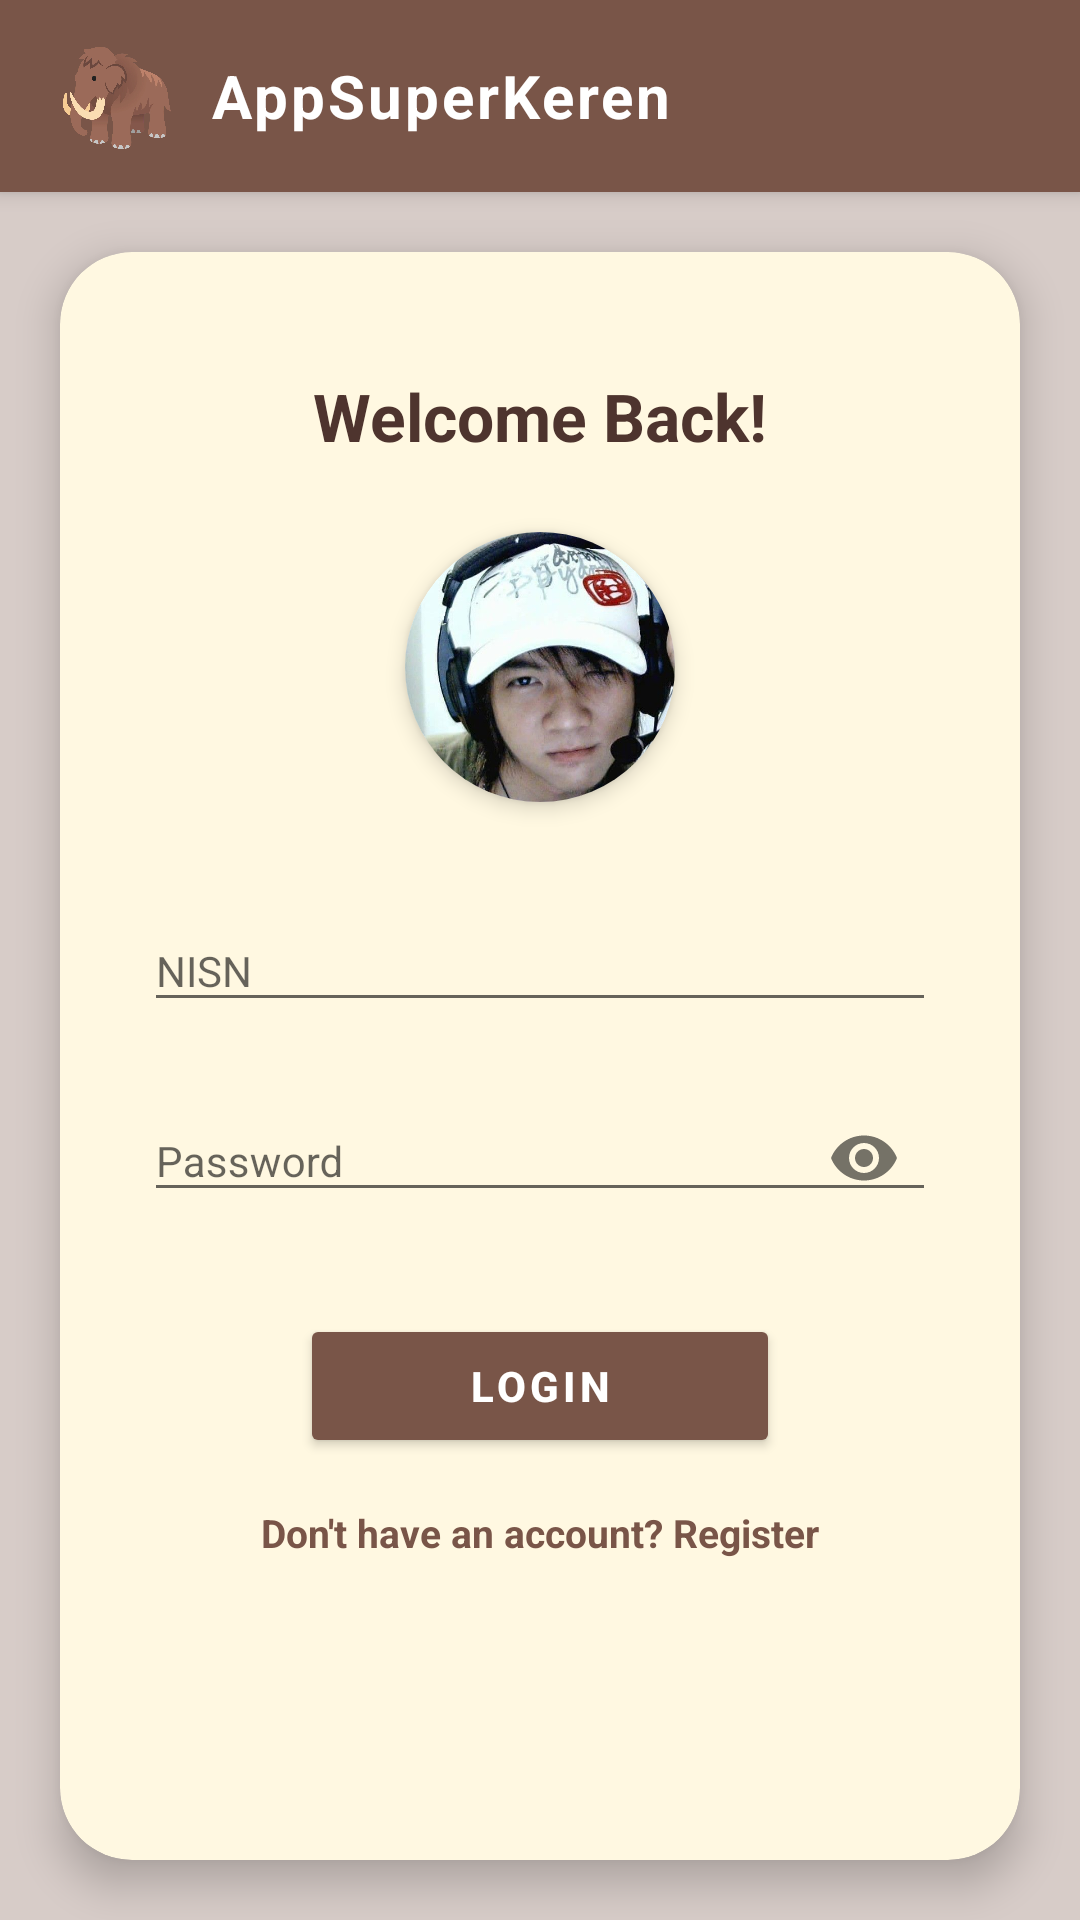

Reconstruct the res/layout file that produces this screen, plus the resources it refers to.
<!-- AndroidManifest.xml: application theme Theme.AppCompat.Light.NoActionBar -->
<!-- res/layout/activity_login.xml -->
<?xml version="1.0" encoding="utf-8"?>
<LinearLayout xmlns:android="http://schemas.android.com/apk/res/android"
    xmlns:app="http://schemas.android.com/apk/res-auto"
    android:id="@+id/main"
    android:layout_width="match_parent"
    android:layout_height="match_parent"
    android:orientation="vertical"
    android:background="#D7CCC8">

    
    <LinearLayout
        android:layout_width="match_parent"
        android:layout_height="64dp"
        android:orientation="horizontal"
        android:background="#795548"
        android:gravity="center_vertical"
        android:paddingHorizontal="20dp"
        android:elevation="4dp">

        <ImageView
            android:layout_width="38dp"
            android:layout_height="38dp"
            android:src="@drawable/icon2"
            android:scaleType="centerCrop"
            android:layout_marginRight="12dp"/>

        <TextView
            android:layout_width="wrap_content"
            android:layout_height="wrap_content"
            android:text="AppSuperKeren"
            android:textSize="20sp"
            android:textStyle="bold"
            android:textColor="#FFFFFF"
            android:letterSpacing="0.05"/>
    </LinearLayout>

    
    <androidx.cardview.widget.CardView
        android:layout_width="match_parent"
        android:layout_height="match_parent"
        android:layout_margin="20dp"
        app:cardCornerRadius="24dp"
        app:cardElevation="8dp"
        app:cardBackgroundColor="#FFF8E1">

        <LinearLayout
            android:layout_width="match_parent"
            android:layout_height="match_parent"
            android:orientation="vertical"
            android:gravity="center_horizontal"
            android:padding="28dp">

            
            <TextView
                android:layout_width="wrap_content"
                android:layout_height="wrap_content"
                android:text="Welcome Back!"
                android:textSize="22sp"
                android:textStyle="bold"
                android:textColor="#4E342E"
                android:layout_marginTop="12dp"
                android:layout_marginBottom="24dp"/>

            
            <androidx.cardview.widget.CardView
                android:layout_width="90dp"
                android:layout_height="90dp"
                app:cardCornerRadius="45dp"
                app:cardElevation="4dp"
                android:layout_marginBottom="32dp">

                <ImageView
                    android:layout_width="match_parent"
                    android:layout_height="match_parent"
                    android:src="@drawable/pp"
                    android:scaleType="centerCrop"/>
            </androidx.cardview.widget.CardView>

            
            <com.google.android.material.textfield.TextInputLayout
                android:layout_width="match_parent"
                android:layout_height="wrap_content"
                android:layout_marginBottom="16dp"
                app:boxBackgroundMode="outline"
                app:boxCornerRadiusTopStart="12dp"
                app:boxCornerRadiusTopEnd="12dp"
                app:boxCornerRadiusBottomStart="12dp"
                app:boxCornerRadiusBottomEnd="12dp"
                app:boxStrokeColor="#8D6E63"
                app:hintTextColor="#795548">

                <com.google.android.material.textfield.TextInputEditText
                    android:id="@+id/etNisn"
                    android:layout_width="match_parent"
                    android:layout_height="wrap_content"
                    android:hint="NISN"
                    android:inputType="number"
                    android:textSize="14sp"
                    android:textColor="#3E2723"/>
            </com.google.android.material.textfield.TextInputLayout>

            
            <com.google.android.material.textfield.TextInputLayout
                android:layout_width="match_parent"
                android:layout_height="wrap_content"
                android:layout_marginBottom="28dp"
                app:boxBackgroundMode="outline"
                app:boxCornerRadiusTopStart="12dp"
                app:boxCornerRadiusTopEnd="12dp"
                app:boxCornerRadiusBottomStart="12dp"
                app:boxCornerRadiusBottomEnd="12dp"
                app:boxStrokeColor="#8D6E63"
                app:hintTextColor="#795548"
                app:passwordToggleEnabled="true">

                <com.google.android.material.textfield.TextInputEditText
                    android:id="@+id/etPassword"
                    android:layout_width="match_parent"
                    android:layout_height="wrap_content"
                    android:hint="Password"
                    android:inputType="textPassword"
                    android:textSize="14sp"
                    android:textColor="#3E2723"/>
            </com.google.android.material.textfield.TextInputLayout>

            
            <Button
                android:id="@+id/btnLogin"
                android:layout_width="160dp"
                android:layout_height="48dp"
                android:text="LOGIN"
                android:textColor="#FFFFFF"
                android:textSize="14sp"
                android:textStyle="bold"
                android:letterSpacing="0.1"
                android:backgroundTint="#795548"
                app:cornerRadius="24dp"
                app:elevation="4dp"/>

            
            <TextView
                android:id="@+id/tvRegister"
                android:layout_width="wrap_content"
                android:layout_height="wrap_content"
                android:layout_marginTop="16dp"
                android:text="Don't have an account? Register"
                android:textSize="13sp"
                android:textColor="#795548"
                android:textStyle="bold"/>

        </LinearLayout>
    </androidx.cardview.widget.CardView>

</LinearLayout>
<!-- resources referenced by this layout -->
<resources>
  <!-- drawable icon2: png bitmap (drawable, 30846 bytes) -->
  <!-- drawable pp: jpg bitmap (drawable, 52867 bytes) -->
</resources>
